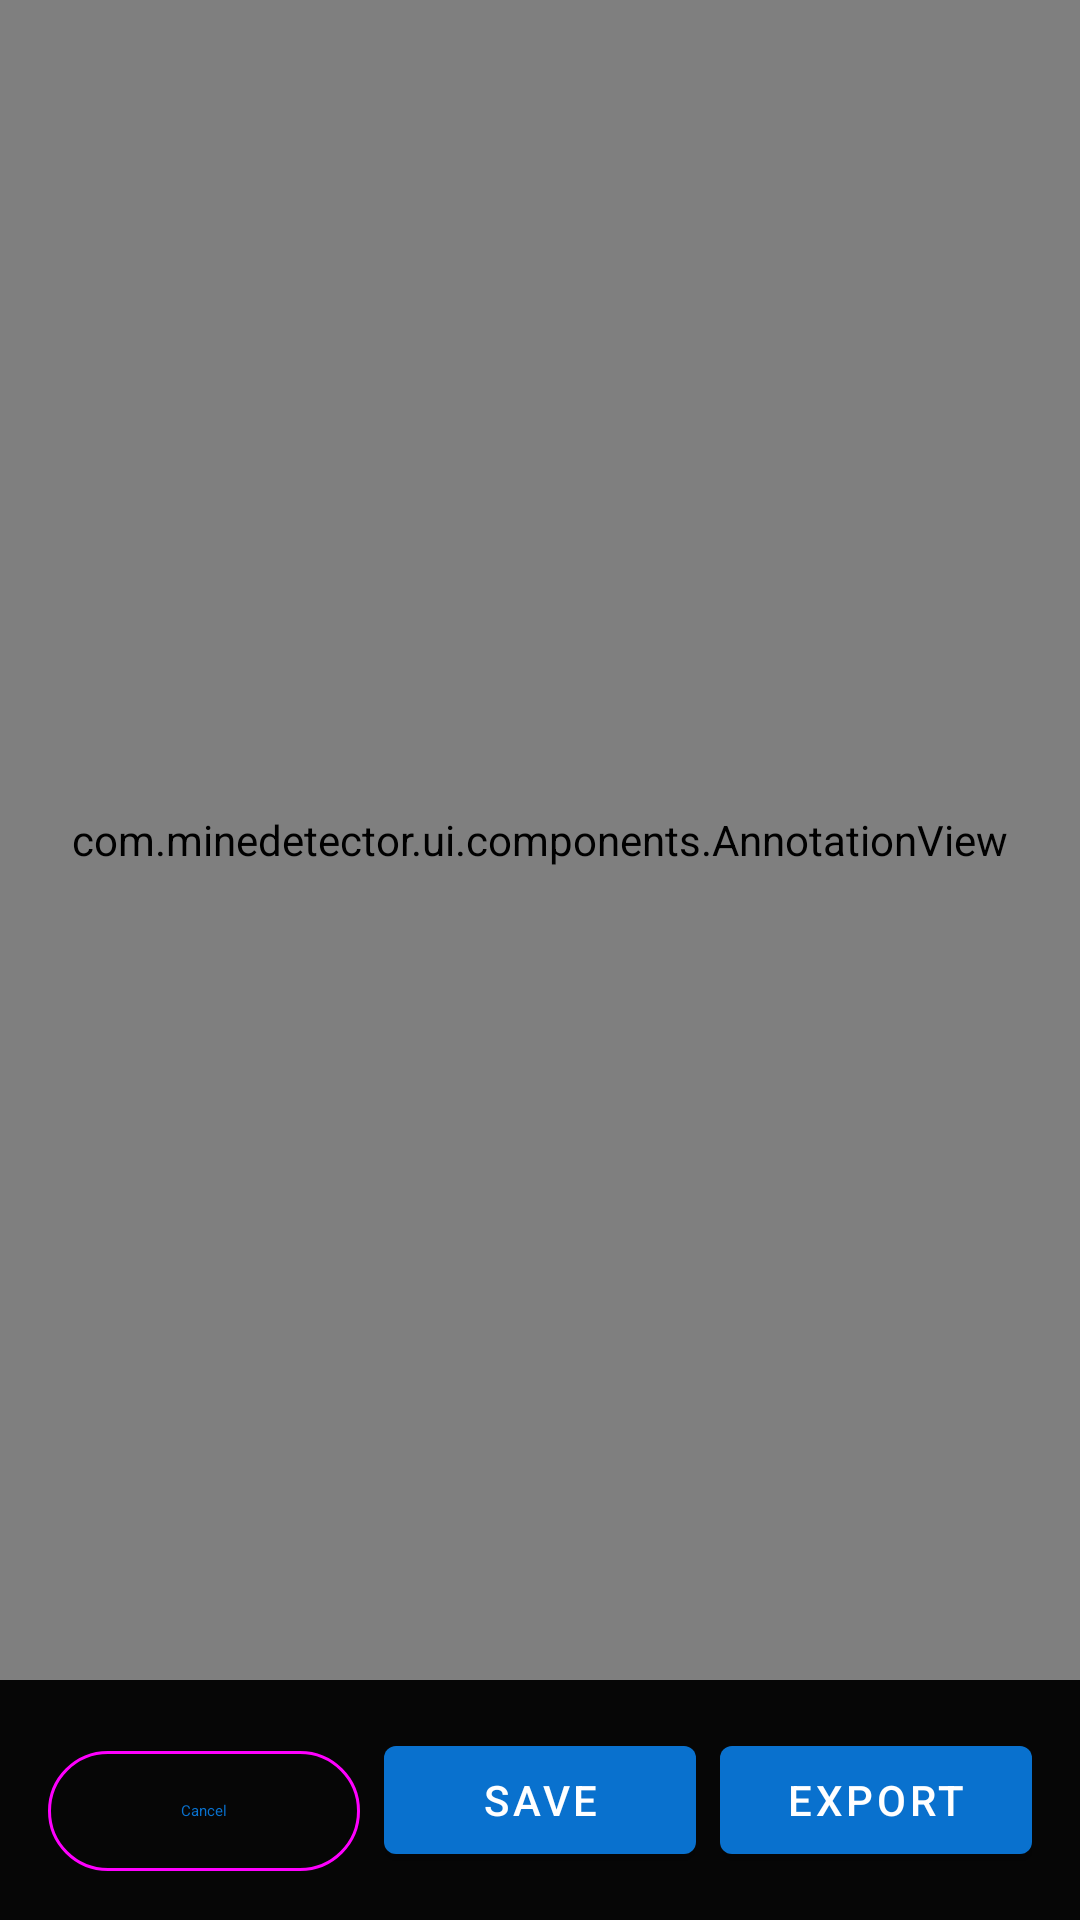

Write the Android layout XML for this screen, with the resource values it uses.
<!-- AndroidManifest.xml: application theme Theme.MineDetector -->
<!-- res/layout/activity_annotation.xml -->
<?xml version="1.0" encoding="utf-8"?>
<androidx.constraintlayout.widget.ConstraintLayout
    xmlns:android="http://schemas.android.com/apk/res/android"
    xmlns:app="http://schemas.android.com/apk/res-auto"
    android:layout_width="match_parent"
    android:layout_height="match_parent"
    android:background="@color/background_dark">

    <com.minedetector.ui.components.AnnotationView
        android:id="@+id/annotation_view"
        android:layout_width="0dp"
        android:layout_height="0dp"
        app:layout_constraintBottom_toTopOf="@+id/controls_layout"
        app:layout_constraintEnd_toEndOf="parent"
        app:layout_constraintStart_toStartOf="parent"
        app:layout_constraintTop_toTopOf="parent" />

    <LinearLayout
        android:id="@+id/controls_layout"
        android:layout_width="0dp"
        android:layout_height="wrap_content"
        android:orientation="horizontal"
        android:padding="16dp"
        android:background="@color/overlay_dark"
        app:layout_constraintBottom_toBottomOf="parent"
        app:layout_constraintEnd_toEndOf="parent"
        app:layout_constraintStart_toStartOf="parent">

        <com.google.android.material.button.MaterialButton
            android:id="@+id/btn_cancel"
            style="@style/Widget.Material3.Button.OutlinedButton"
            android:layout_width="0dp"
            android:layout_height="wrap_content"
            android:layout_weight="1"
            android:layout_marginEnd="8dp"
            android:text="@string/btn_cancel" />

        <com.google.android.material.button.MaterialButton
            android:id="@+id/btn_save"
            android:layout_width="0dp"
            android:layout_height="wrap_content"
            android:layout_weight="1"
            android:layout_marginEnd="8dp"
            android:text="@string/btn_save" />

        <com.google.android.material.button.MaterialButton
            android:id="@+id/btn_export"
            android:layout_width="0dp"
            android:layout_height="wrap_content"
            android:layout_weight="1"
            android:text="@string/btn_export" />

    </LinearLayout>

</androidx.constraintlayout.widget.ConstraintLayout>
<!-- resources referenced by this layout -->
<resources>
  <color name="background_dark">#141414</color>
  <color name="overlay_dark">#B3000000</color>
  <string name="btn_cancel">Cancel</string>
  <string name="btn_export">Export</string>
  <string name="btn_save">Save</string>
  <style name="Theme.MineDetector" parent="Theme.MaterialComponents.DayNight.NoActionBar">
          
          <item name="colorPrimary">@color/primary</item>
          <item name="colorPrimaryDark">@color/primary_dark</item>
          <item name="colorAccent">@color/accent</item>
  
          
          <item name="android:windowBackground">@color/background_dark</item>
          <item name="android:colorBackground">@color/background_dark</item>
  
          
          <item name="android:statusBarColor">@color/background_dark</item>
  
          
          <item name="android:navigationBarColor">@color/background_dark</item>
  
          
          <item name="android:textColorPrimary">@color/text_primary</item>
          <item name="android:textColorSecondary">@color/text_secondary</item>
  
          
          <item name="materialCardViewStyle">@style/AppCardView</item>
          <item name="buttonStyle">@style/AppButton</item>
      </style>
  <color name="primary">#0971CE</color>
  <color name="primary_dark">#001D35</color>
  <color name="accent">#00B5E2</color>
  <color name="text_primary">#FFFFFF</color>
  <color name="text_secondary">#A0A5A5</color>
  <style name="AppCardView" parent="Widget.MaterialComponents.CardView">
          <item name="cardCornerRadius">16dp</item>
          <item name="cardElevation">8dp</item>
          <item name="contentPadding">0dp</item>
      </style>
  <style name="AppButton" parent="Widget.MaterialComponents.Button">
          <item name="android:textSize">16sp</item>
          <item name="android:textAllCaps">false</item>
          <item name="cornerRadius">12dp</item>
          <item name="android:paddingTop">16dp</item>
          <item name="android:paddingBottom">16dp</item>
          <item name="android:paddingStart">32dp</item>
          <item name="android:paddingEnd">32dp</item>
      </style>
</resources>
